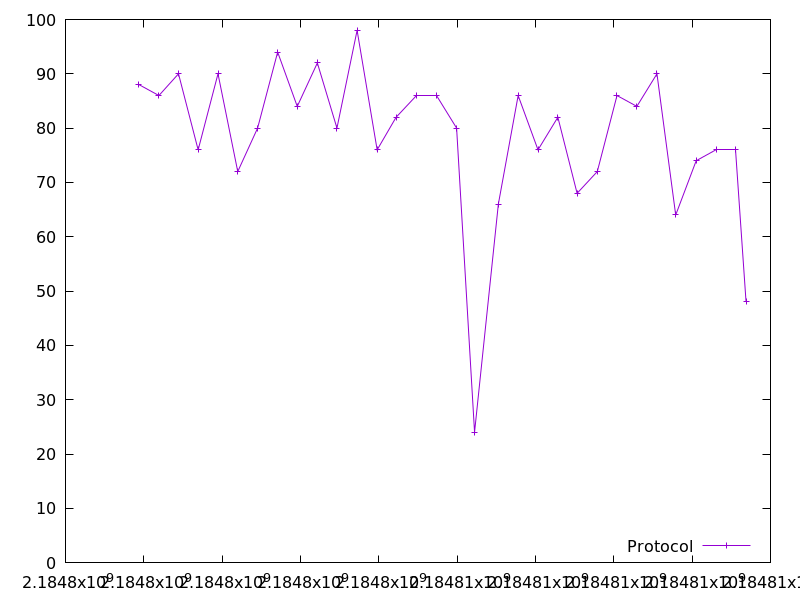

Source data for this figure (header and first rows):
2184797876.709165, 88.0
2184798385, 86.0
2184798885, 90.0
2184799387, 76.0
2184799894, 90.0
2184800398, 72.0
2184800905, 80.0
2184801417, 94.0
2184801918, 84.0
2184802430, 92.0
2184802931, 80.0
2184803446, 98.0
2184803958, 76.0
2184804442, 82.0
2184804971, 86.0
2184805470, 86.0
2184805986, 80.0
2184806444, 24.0
2184807052, 66.0
2184807558, 86.0
2184808065, 76.0
2184808571, 82.0
2184809063, 68.0
2184809578, 72.0
2184810082, 86.0
2184810589, 84.0
2184811101, 90.0
2184811581, 64.0
2184812104, 74.0
2184812614, 76.0
2184813111, 76.0
2184813377, 48.0
